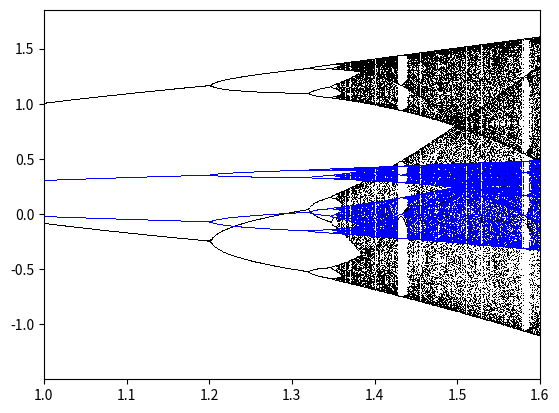
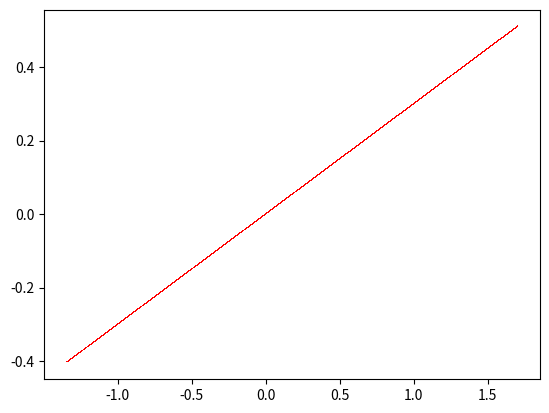

The matplotlib source for these figures, in order:
import numpy as np
import matplotlib.pyplot as plt

def generateHomen():
    a = np.arange(0,1.7, 0.001)
    x, y = 0.3, 0.2
    b, N  = 0.3, 500
    traj_x, traj_y, mu=[], [], []
    for i in range(N):
        x = a - x*x - b*y
        y = b*x
        if i>300:
            traj_x.append(x)
            traj_y.append(y)
            mu.append(a)
    traj_x = np.asarray(traj_x)
    traj_y = np.asarray(traj_y)
    mu = np.asarray(mu)
    return (mu, traj_x, traj_y)

if __name__=="__main__":
    mu, traj_x, traj_y = generateHomen()
    plt.figure()
    plt.plot(mu, traj_x, ',k')
    plt.plot(mu, traj_y, ',b')
    plt.xlim((1.0, 1.6))
    plt.figure()
    plt.plot(traj_x, traj_y, ",r")
    plt.show()

